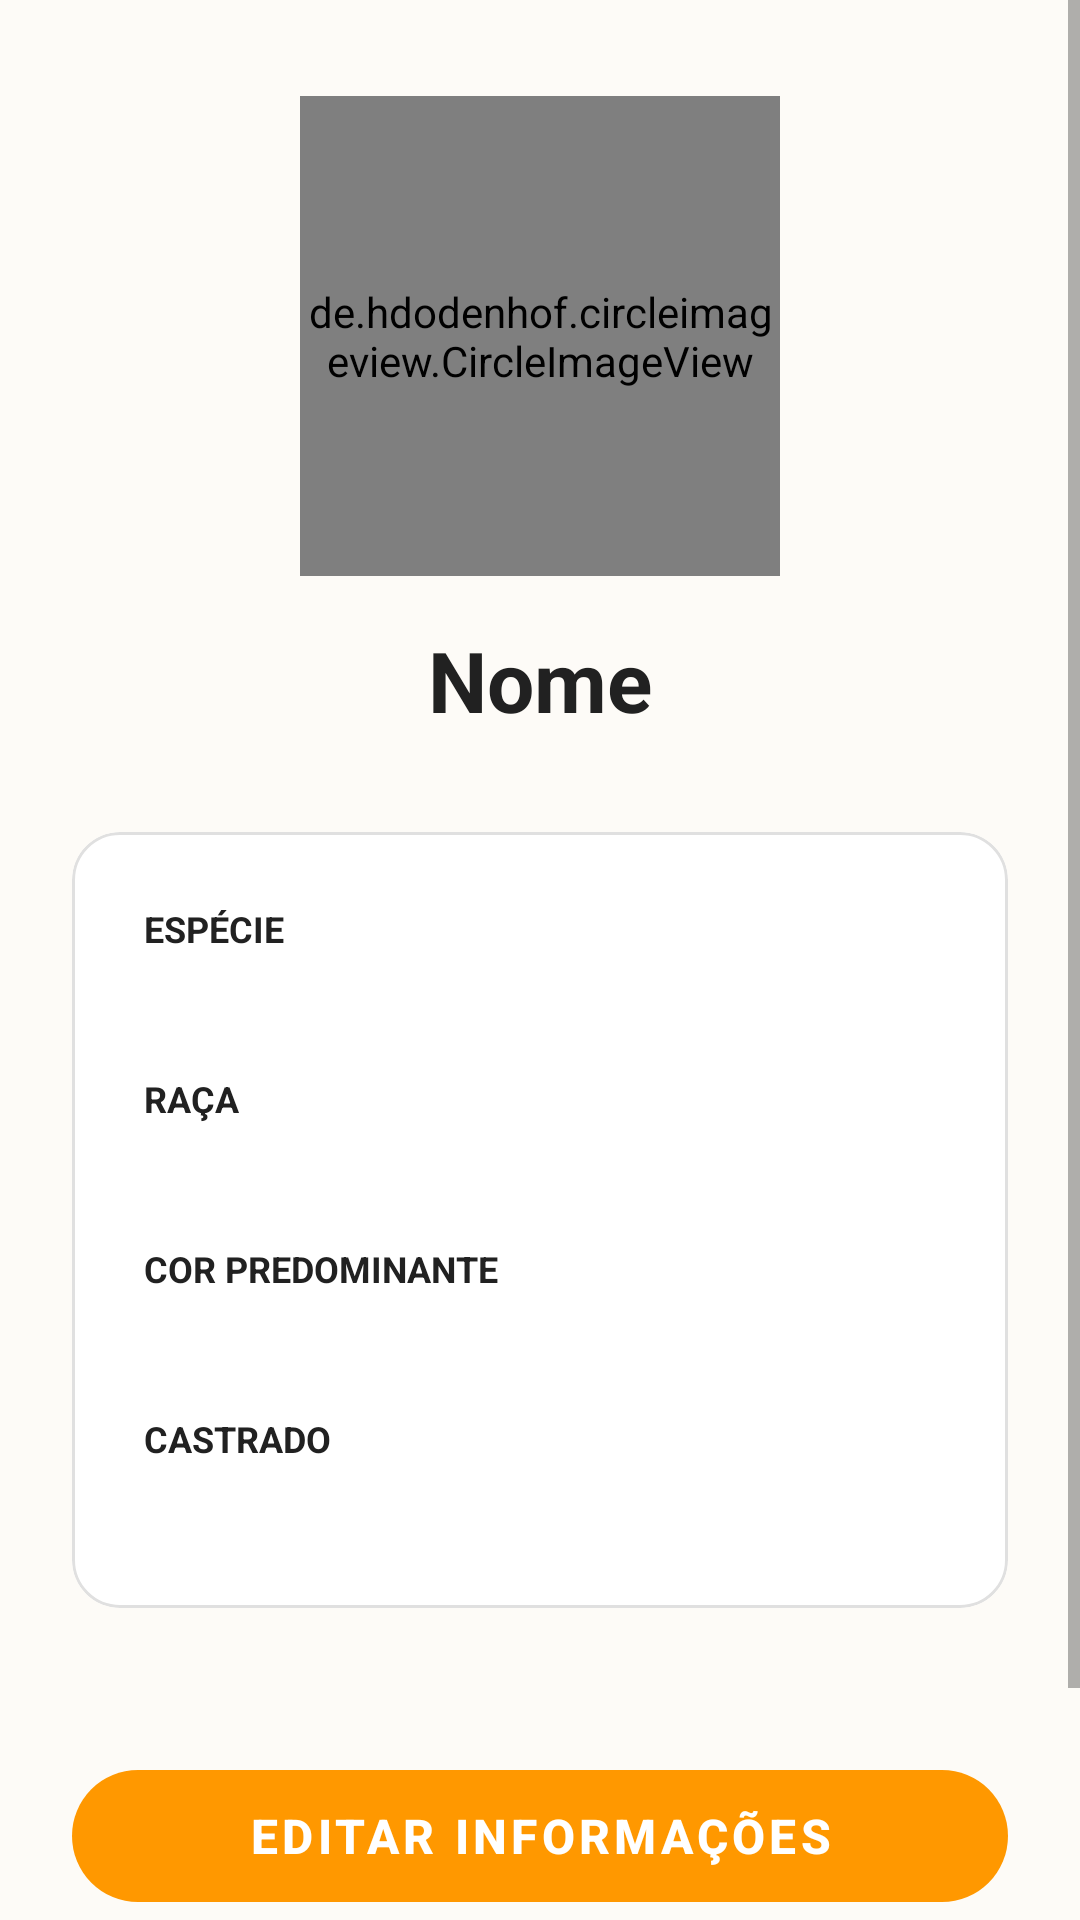

Produce the Android XML layout that renders to this screen, including the resource entries it uses.
<!-- AndroidManifest.xml: application theme AppTheme -->
<!-- res/layout/fragment_visualizar_pet.xml -->
<?xml version="1.0" encoding="utf-8"?>
<ScrollView xmlns:android="http://schemas.android.com/apk/res/android"
    xmlns:app="http://schemas.android.com/apk/res-auto"
    android:layout_width="match_parent"
    android:layout_height="match_parent"
    android:background="@color/colorBackground"
    android:fillViewport="true">

    <androidx.constraintlayout.widget.ConstraintLayout
        android:layout_width="match_parent"
        android:layout_height="wrap_content"
        android:padding="24dp">

        <de.hdodenhof.circleimageview.CircleImageView
            android:id="@+id/imgPetVisualizar"
            android:layout_width="160dp"
            android:layout_height="160dp"
            android:layout_marginTop="8dp"
            android:src="@drawable/icon_pet_profile"
            app:civ_border_color="#F6A800"
            app:civ_border_width="3dp"
            app:layout_constraintEnd_toEndOf="parent"
            app:layout_constraintStart_toStartOf="parent"
            app:layout_constraintTop_toTopOf="parent" />

        <TextView
            android:id="@+id/textNomePetVisualizar"
            android:layout_width="wrap_content"
            android:layout_height="wrap_content"
            android:layout_marginTop="16dp"
            android:text="Nome"
            android:textColor="@color/colorTextPrimary"
            android:textSize="28sp"
            android:textStyle="bold"
            app:layout_constraintEnd_toEndOf="parent"
            app:layout_constraintStart_toStartOf="parent"
            app:layout_constraintTop_toBottomOf="@+id/imgPetVisualizar" />

        <com.google.android.material.card.MaterialCardView
            android:id="@+id/cardDetalhesPet"
            android:layout_width="match_parent"
            android:layout_height="wrap_content"
            android:layout_marginTop="32dp"
            app:cardCornerRadius="16dp"
            app:cardElevation="0dp"
            app:layout_constraintEnd_toEndOf="parent"
            app:layout_constraintStart_toStartOf="parent"
            app:layout_constraintTop_toBottomOf="@+id/textNomePetVisualizar"
            app:strokeColor="@color/colorDivider"
            app:strokeWidth="1dp">

            <LinearLayout
                android:layout_width="match_parent"
                android:layout_height="wrap_content"
                android:orientation="vertical"
                android:padding="24dp">

                
                <TextView
                    android:layout_width="match_parent"
                    android:layout_height="wrap_content"
                    android:text="Espécie"
                    android:textAllCaps="true"
                    android:textColor="@color/colorTextPrimary"
                    android:textSize="12sp"
                    android:textStyle="bold" />
                <TextView
                    android:id="@+id/textEspecieVisualizar"
                    android:layout_width="match_parent"
                    android:layout_height="wrap_content"
                    android:layout_marginBottom="16dp"
                    android:textColor="@color/colorTextPrimary"
                    android:textSize="18sp"
                    android:textStyle="bold" />

                
                <TextView
                    android:layout_width="match_parent"
                    android:layout_height="wrap_content"
                    android:text="Raça"
                    android:textAllCaps="true"
                    android:textColor="@color/colorTextPrimary"
                    android:textSize="12sp"
                    android:textStyle="bold" />
                <TextView
                    android:id="@+id/textRacaVisualizar"
                    android:layout_width="match_parent"
                    android:layout_height="wrap_content"
                    android:layout_marginBottom="16dp"
                    android:textColor="@color/colorTextPrimary"
                    android:textSize="18sp"
                    android:textStyle="bold" />

                
                <TextView
                    android:layout_width="match_parent"
                    android:layout_height="wrap_content"
                    android:text="Cor predominante"
                    android:textAllCaps="true"
                    android:textColor="@color/colorTextPrimary"
                    android:textSize="12sp"
                    android:textStyle="bold" />
                <TextView
                    android:id="@+id/textCorVisualizar"
                    android:layout_width="match_parent"
                    android:layout_height="wrap_content"
                    android:layout_marginBottom="16dp"
                    android:textColor="@color/colorTextPrimary"
                    android:textSize="18sp"
                    android:textStyle="bold" />

                
                <TextView
                    android:layout_width="match_parent"
                    android:layout_height="wrap_content"
                    android:text="Castrado"
                    android:textAllCaps="true"
                    android:textColor="@color/colorTextPrimary"
                    android:textSize="12sp"
                    android:textStyle="bold" />
                <TextView
                    android:id="@+id/textCastradoVisualizar"
                    android:layout_width="match_parent"
                    android:layout_height="wrap_content"
                    android:textColor="@color/colorTextPrimary"
                    android:textSize="18sp"
                    android:textStyle="bold" />

            </LinearLayout>
        </com.google.android.material.card.MaterialCardView>

        
        <LinearLayout
            android:layout_width="match_parent"
            android:layout_height="wrap_content"
            android:layout_marginTop="48dp"
            android:orientation="vertical"
            app:layout_constraintBottom_toBottomOf="parent"
            app:layout_constraintEnd_toEndOf="parent"
            app:layout_constraintStart_toStartOf="parent"
            app:layout_constraintTop_toBottomOf="@+id/cardDetalhesPet"
            app:layout_constraintVertical_bias="1.0">

            <com.google.android.material.button.MaterialButton
                android:id="@+id/btnEditarPet"
                android:layout_width="match_parent"
                android:layout_height="56dp"
                android:text="Editar Informações"
                android:textColor="@color/branco"
                android:textSize="16sp"
                android:textStyle="bold"
                app:backgroundTint="@color/colorPrimary"
                app:cornerRadius="28dp" />

            <com.google.android.material.button.MaterialButton
                android:id="@+id/btnExcluirPet"
                style="@style/Widget.MaterialComponents.Button.OutlinedButton"
                android:layout_width="match_parent"
                android:layout_height="56dp"
                android:layout_marginTop="8dp"
                android:text="Excluir Pet"
                android:textColor="#D32F2F"
                android:textSize="16sp"
                android:textStyle="bold"
                app:cornerRadius="28dp"
                app:strokeColor="#D32F2F"
                app:strokeWidth="1dp" />
        </LinearLayout>

    </androidx.constraintlayout.widget.ConstraintLayout>
</ScrollView>
<!-- resources referenced by this layout -->
<resources>
  <color name="branco">#FFFFFF</color>
  <color name="colorBackground">#FDFBF7</color>
  <color name="colorDivider">#E0E0E0</color>
  <color name="colorPrimary">#FF9800</color>
  <color name="colorTextPrimary">#212121</color>
  <!-- drawable icon_pet_profile: vector/xml drawable (drawable, 11970 chars, omitted) -->
  <style name="AppTheme" parent="Theme.MaterialComponents.DayNight.NoActionBar">
          <item name="colorPrimary">@color/colorPrimary</item>
          <item name="colorPrimaryDark">@color/colorPrimaryDark</item>
          <item name="colorAccent">@color/colorAccent</item>
  
          <item name="android:statusBarColor">@color/colorPrimary</item>
          <item name="android:windowLightStatusBar">true</item>
  
          <item name="textInputStyle">@style/Widget.MaterialComponents.TextInputLayout.OutlinedBox</item>
          <item name="materialButtonStyle">@style/BotaoAmigoPet</item>
      </style>
  <color name="colorPrimaryDark">#F57C00</color>
  <color name="colorAccent">#FFC107</color>
  <style name="BotaoAmigoPet" parent="Widget.MaterialComponents.Button">
          <item name="cornerRadius">28dp</item>
          <item name="android:stateListAnimator">@animator/btn_press</item>
      </style>
</resources>
